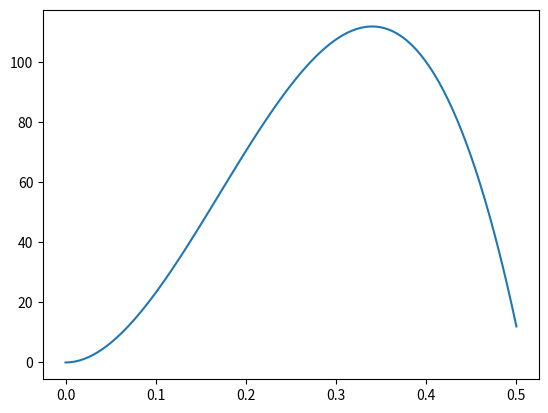

Write the Python code that produced this figure.
# -*- coding: utf-8 -*-
"""
Created on Mon Mar  4 18:04:32 2024

[redacted]
[redacted]
"""

import numpy as np
from numpy import linalg as LA
import matplotlib.pyplot as plt

# def manufactured_solution(r, t):
#     Cs = 12.0
#     R = 0.5
#     return (Cs*np.sin(np.pi*r**2/(2*R**2)) + r**2*(-R + r)/(t + 1))

# def source_term(r, t):
#     Cs = 12.0
#     R = 0.5
#     De = 1e-10
#     k = 4e-9
#     r = np.maximum(r, 1e-25)
#     t = np.maximum(t, 1e-25)
#     kc = k*(Cs*np.sin(np.pi*r**2/(2*R**2)) + r**2*(-R + r)/(t + 1))
#     expression = -De*(np.pi*Cs*np.cos(np.pi*r**2/(2*R**2))/R**2 - np.pi**2*Cs*r**2*np.sin(np.pi*r**2/(2*R**2))/R**4 + 4*r/(t + 1) - 2*(R - r)/(t + 1)) - De*(np.pi*Cs*r*np.cos(np.pi*r**2/(2*R**2))/R**2 + r**2/(t + 1) + 2*r*(-R + r)/(t + 1))/r - r**2*(-R + r)/(t + 1)**2
#     return (expression + kc)



def manufactured_solution(r,t):
    Cs = 12.0
    R = 0.5
    return (Cs*np.sin(np.pi*r**2/(2*R**2)) - r**2*t**0.25*(-R + r))
def source_term(r, t):
    Cs = 12.0
    R = 0.5
    De = 1e-10
    k = 4e-9
    r = np.maximum(r, 1e-25)
    t = np.maximum(t, 1e-25)
    kc = k*(Cs*np.sin(np.pi*r**2/(2*R**2)) - r**2*t**0.25*(-R + r))
    expression = -De*(np.pi*Cs*np.cos(np.pi*r**2/(2*R**2))/R**2 - np.pi**2*Cs*r**2*np.sin(np.pi*r**2/(2*R**2))/R**4 - 4*r*t**0.25 + 2*t**0.25*(R - r)) - De*(np.pi*Cs*r*np.cos(np.pi*r**2/(2*R**2))/R**2 - r**2*t**0.25 - 2*r*t**0.25*(-R + r))/r - 0.25*r**2*(-R + r)/t**0.75
    return expression +kc 

r=np.linspace(0,0.5,100)
t=1e15
c_ma = manufactured_solution(r,t)
plt.plot(r,c_ma)

def solve(n, dt, order, tmax,  MMS = True, debug=False):
    '''
    Solves Fick's second law of diffusion using the finite difference method with addition of source term
    
    This function is exactly the same as in "devoir 1", but now we add a source term (-kC) and also the source term
    from MMS (Manufactured Method Solution)

    Args:
        n (int): Number of discretization points.
        dt (float): Time interval.
        order (int): Order of the finite difference method (1 or 2).
        imax (int, optional): Maximum number of iterations. 
        tol (float, optional): Tolerance for the stopping criterion. 
        time(int): current time
        debug (bool, optional): Enable debug mode. Default is False.

    Returns:
        tuple: A tuple containing the simulation results.
    
    '''
    # Geometry
    r0 = 0
    rf = 0.5

    # Constant variables
    d_eff = 1e-10
    # s = 8E-9
    c_e = 12.
    k=4e-9 
    # Position vector
    r = np.linspace(r0, rf, n)
    h = (rf -r0)/(n-1)

    # Creation of the system matrix
    #   bl: diagonal left
    #   a : diagonal
    #   br: diagonal right
    bl_vector = np.zeros(n-2)
    a_vector = np.zeros(n-2)
    br_vector = np.zeros(n-2)

    for i in range(0, n-2):
        if order==1:
            bl_vector[i] = -1*d_eff*dt /(h*h)
            br_vector[i] = -1*d_eff*dt * (1/(r[i+1]*h) + 1/(h*h))
            a_vector[i] = 1 + d_eff*dt * (1/(r[i+1]*h) + 2/(h*h))
        elif order==2:
            bl_vector[i] = -1*d_eff*dt * ( (-1/(2*r[i+1]*h)) + 1/(h*h))
            br_vector[i] = -1*d_eff*dt * ( (1/(2*r[i+1]*h)) + 1/(h*h))
            a_vector[i] = 1 + d_eff*dt * 2/(h*h)

    a = np.diag(a_vector)
    a = np.c_[np.zeros(n-2), a, np.zeros(n-2)]

    bl = np.diag(bl_vector)
    bl = np.c_[bl, np.zeros(n-2), np.zeros(n-2)]

    br = np.diag(br_vector,2)
    br = np.delete(br, [n-2, n-1], 0) #rows

    matrix = bl+a+br

    # Boundary conditions
    # Neuwmann
    bc_r0_vector = np.zeros(n)
    if order == 1:
        bc_r0_vector[0:2] = [1,-1]
    elif order == 2:
        bc_r0_vector[0:3] = [-3, 4, -1]
    # Dirichlet
    bc_rn_vector = np.zeros(n)
    bc_rn_vector[-1] = 1

    matrix = np.r_[ [bc_r0_vector], matrix, [bc_rn_vector]] # Add rows for bc
    matrix_inv = LA.inv(matrix)
  
 
    c = np.zeros(n)
    c[n-1] =  c_e

    #********** MAIN LOOP **********
    c_pre = np.zeros(n)
    i =0; t=0
    while t < tmax:

        c_pre = c.copy()

        if MMS:
            s_current = source_term(r, t)
            c = c - k*c*dt + s_current*dt        #Ici nous calculons le terme source pour r et le time spécifié
        else: c = c - k*c*dt 

        c[0]=0.;c[-1]=12 
        c = np.matmul(matrix_inv, c)
        
        #c = LA.solve(matrix, c)

        res = LA.norm(c - c_pre)

        if i==30:
            print(c[0])
        
        i += 1; t += dt

    print('number of iteration: ',i)
    return r, c
